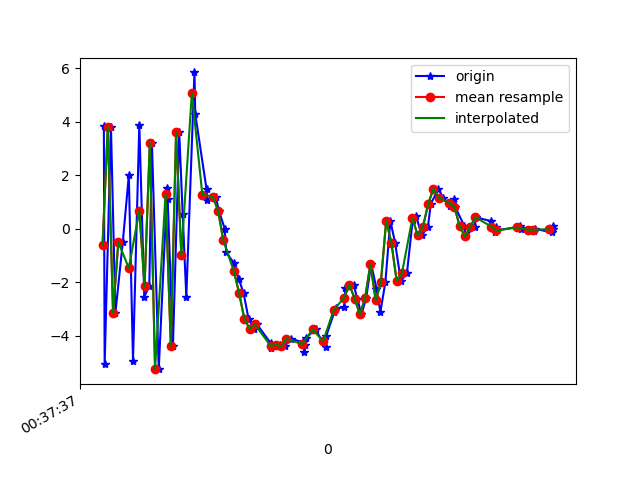

Source data for this figure (header and first rows):
1617669458005, 365094637186334, 3.8544989, 0.9702935, 5.8307858
1617669458008, 365094656417104, -5.069, -0.8413, -2.431
1617669458032, 365094675647874, 3.808, 1.089, -1.125
1617669458049, 365094694878644, -3.156, -0.3934, 6.313
1617669458077, 365094714109414, -0.5095, 0.278, -8.585
1617669458100, 365094733340184, 1.991, 0.9239, 8.44
1617669458116, 365094752570954, -4.935, -0.5573, -4.125
1617669458140, 365094771801724, 3.885, 1.093, -2.018
1617669458159, 365094791032494, -2.546, -0.07175, 7.224
1617669458178, 365094810263264, -2.143, 0.1981, -8.926
1617669458188, 365094829494034, 3.208, 1.23, 6.138
1617669458214, 365094848724804, -5.257, -0.4958, 0.09376
1617669458246, 365094867955574, 1.506, 0.9799, -6.265
1617669458248, 365094887186344, 1.108, 0.8368, 9.46
1617669458268, 365094906417114, -4.386, -0.3473, -3.071
1617669458292, 365094925647884, 3.604, 1.29, -2.082
1617669458305, 365094944878654, 0.5625, 0.1164, 10.83
1617669458319, 365094964109424, -2.544, -0.9988, -3.31
1617669458350, 365094983340194, 5.844, 1.148, 2.913
1617669458353, 365095002570964, 4.294, 0.5052, 9.896
1617669458396, 365095021801734, 1.476, 0.5894, 4.974
1617669458399, 365095041032504, 1.068, 0.5515, 5.809
1617669458431, 365095060263274, 1.202, 0.122, 6.87
1617669458443, 365095079494044, 0.6702, -0.02111, 7.754
1617669458465, 365095098724814, 0.004006, 0.1779, 8.194
1617669458471, 365095117955584, -0.8901, 0.4589, 7.147
1617669458500, 365095137186354, -1.283, -0.1009, 5.582
1617669458519, 365095156417124, -1.892, -0.7423, 4.437
1617669458537, 365095175647894, -2.408, -0.7346, 4.204
1617669458556, 365095194878664, -3.375, -1.665, 3.669
1617669458576, 365095214109434, -3.74, -1.512, 2.121
1617669458588, 365095233340204, -3.582, -2.158, 0.5559
1617669458640, 365095252570974, -4.282, -2.235, -0.02113
1617669458643, 365095271801744, -4.473, -1.584, -0.6682
1617669458646, 365095291032514, -4.391, -1.677, -1.21
1617669458674, 365095310263284, -4.343, -1.279, -2.369
1617669458693, 365095329494054, -4.402, -0.926, -3.197
1617669458717, 365095348724824, -4.117, -0.2593, -3.175
1617669458765, 365095367955594, -4.256, -0.01169, -3.824
1617669458768, 365095387186364, -4.603, 0.114, -3.997
1617669458771, 365095406417134, -4.343, 0.5821, -4.647
1617669458774, 365095425647904, -4.086, 0.5405, -5.109
1617669458811, 365095444878674, -3.77, 0.9437, -4.805
1617669458849, 365095464109444, -4.425, 1.317, -4.422
1617669458852, 365095483340214, -4.006, 1.489, -4.726
1617669458883, 365095502570984, -3.104, 1.415, -4.643
1617669458887, 365095521801754, -3.056, 1.488, -4.313
1617669458890, 365095541032524, -2.987, 1.45, -3.735
1617669458920, 365095560263294, -2.94, 1.058, -3.185
1617669458925, 365095579494064, -2.218, 0.5941, -2.988
1617669458956, 365095598724834, -2.095, -0.2549, -2.734
1617669458970, 365095617955604, -2.621, -0.476, -2.191
1617669458986, 365095637186374, -3.211, -0.5236, -1.699
1617669459004, 365095656417144, -2.583, -0.6584, -1.742
1617669459023, 365095675647914, -1.319, -1.451, -1.39
1617669459043, 365095694878684, -2.242, -1.994, -0.5858
1617669459058, 365095714109454, -3.117, -1.526, -0.01656
1617669459077, 365095733340224, -2, 0.05282, -0.5602
1617669459096, 365095752570994, 0.294, -0.77, -0.1288
1617669459114, 365095771801764, -0.5335, -1.772, 1.618
1617669459136, 365095791032534, -1.958, -1.89, 3.076
... 29 more rows
